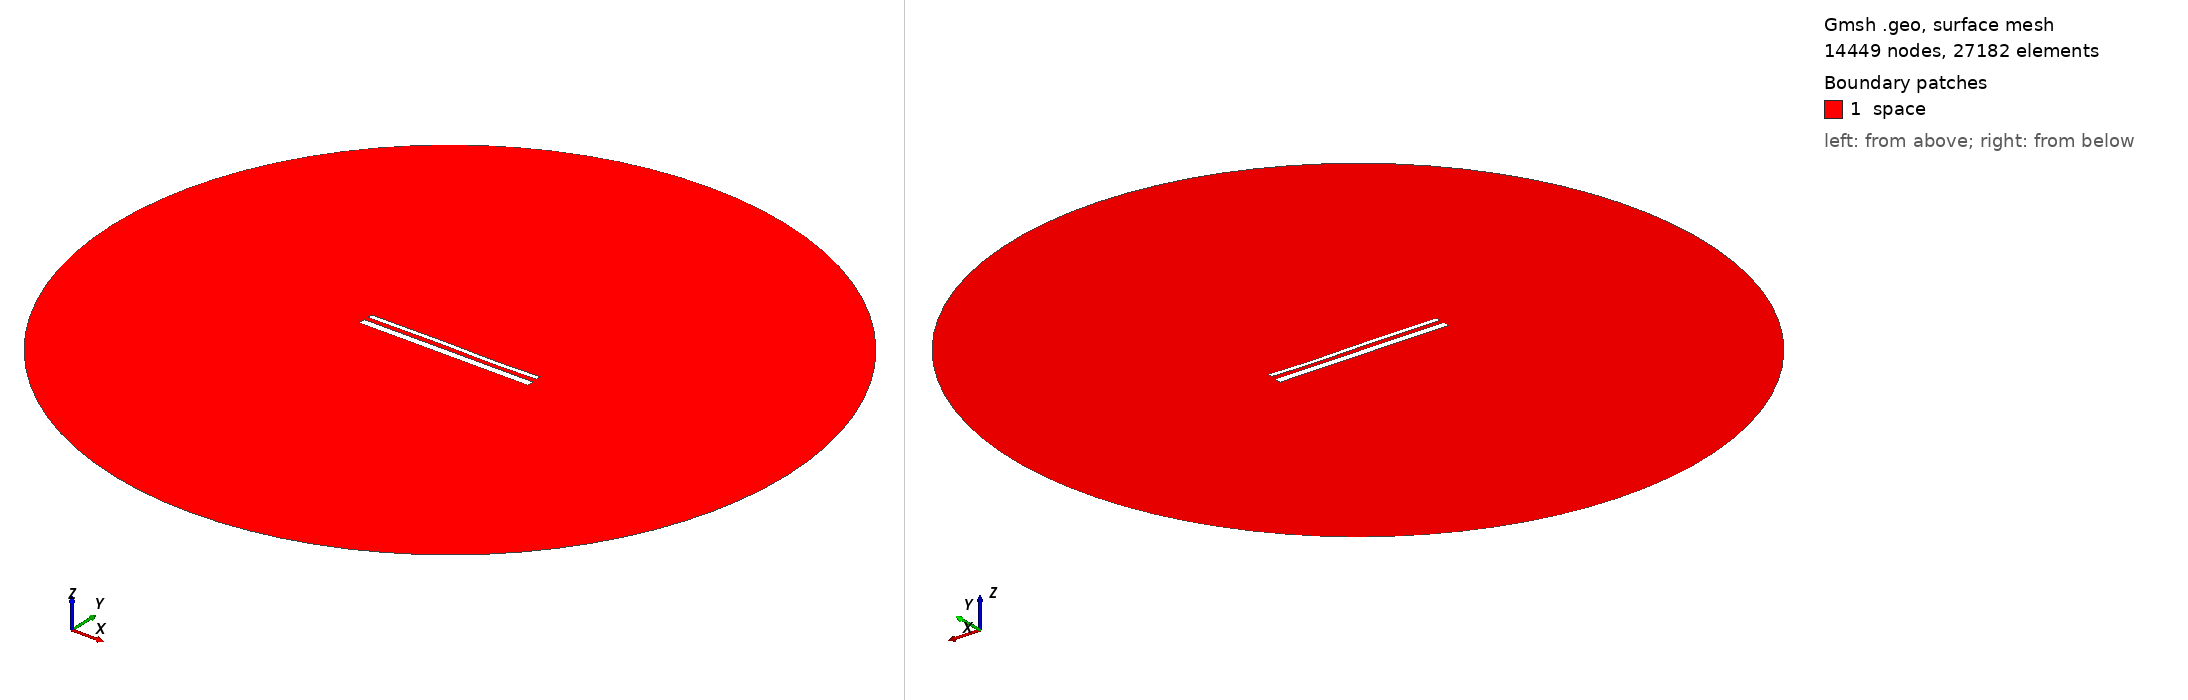

Gmsh geometry script, surface-meshed: 14449 nodes, 27182 surface elements. Boundary patches (legend numbers): 1 space. Left view from above one corner, right view from below the opposite corner. Legend entries are the model's physical surfaces. The drawing asked Gmsh for element sizes between 1% and 20% of the model's largest extent; the script's own settings can give other sizes.

=== 15322.geo (drawn) ===
//---------------------------------------
// Geometry kernel
//---------------------------------------

SetFactory("OpenCASCADE");



//---------------------------------------
// Parameters of the geometry
//---------------------------------------

// Overetch of the upper plate
overetch = 0.5;

// Distance between the plates
distance = 2.5;

// Discretization over the x axis (for the deformation)
nx = 50; 

// Length of the plate
L = 100 - overetch; 

// Number of modes
n = 4; 

// 1st mode coefficient
coeff(1) = 0.0;
beta(1) = 0.596864 * 3.1415926535 / L;

// 2nd mode coefficient
coeff(2) = 0.0;
beta(2) = 1.49418 * 3.1415926535 / L;

// 3rd mode coefficient
coeff(3) = 0.15;
beta(3) = 2.50025 * 3.1415926535 / L;

// 4th mode coefficient
coeff(4) = -0.075;
beta(4) = 3.49999 * 3.1415926535 / L;



//---------------------------------------
// Upper plate (deformed rectangle)
//---------------------------------------

// Coordiantes of the upper plate
xmin = -50;
xmax = 50 - overetch;

// Height of the upper plate
yheight = 4 - 2 * overetch;

// Indexes of the points
UpperID[] = {};
LowerID[] = {};
LeftID[] = {};
RightID[] = {};

// Point index
p = 1;

// Horizontal edges
For i In {1:nx}
    x = xmin + (i-1)*(xmax - xmin)/(nx-1);

    y_bottom = distance / 2 + overetch;
    For j In {1:n}
        C = (Cosh(beta(j)*L) + Cos(beta(j)*L)) / (Sinh(beta(j)*L) + Sin(beta(j)*L));
        y_bottom  = y_bottom + coeff(j) * (Cosh(beta(j)*(x+50)) - Cos(beta(j)*(x+50)) - C * (Sinh(beta(j)*(x+50)) - Sin(beta(j)*(x+50))));
    EndFor

    y_top = y_bottom + yheight;

    Point(p) = {x, y_top, 0, 1.0};
    UpperID[i] = p;
    p = p + 1;

    Point(p) = {x, y_bottom, 0, 1.0};
    LowerID[i] = p;
    p = p + 1;
EndFor

// Create point lists
UpperPts[] = {}; LowerPts[] = {};
For i In {1:nx}
  UpperPts[] += {UpperID[i]};
  LowerPts[] += {LowerID[i]};
EndFor

// Build splines
Spline(1) = {UpperPts[]};
Spline(2) = {LowerPts[]};
Line(3) = {LowerPts[nx-1], UpperPts[nx-1]};
Line(4) = {LowerPts[0], UpperPts[0]};

// Build the plane surface
Curve Loop(1) = {2, 3, -1, -4};
Plane Surface(1) = {1};



//---------------------------------------
// Lower plate (rectangle)
//---------------------------------------

// Vertices
Point(1001) = {-50, -1, 0, 1.0};
Point(1002) = { 50, -1, 0, 1.0};
Point(1003) = { 50,  -5, 0, 1.0};
Point(1004) = {-50,  -5, 0, 1.0};

// Edges
Line(5) = {1001, 1002};
Line(6) = {1002, 1003};
Line(7) = {1003, 1004};
Line(8) = {1004, 1001};

// Plane surface
Line Loop(2) = {5, 6, 7, 8};
Plane Surface(2) = {2}; 



//---------------------------------------
// Outer (fictious) boundary
//---------------------------------------

// Points
Point(1005) = {0, 0, 0};       // Center
Point(1006) = {200, 0, 0};     // Start point
Point(1007) = {0, 200, 0};     // 90 degrees
Point(1008) = {-200, 0, 0};    // 180 degrees
Point(1009) = {0, -200, 0};    // 270 degrees

// Circle arcs (each needs start, center, end)
Circle(9) = {1006, 1005, 1007};
Circle(10) = {1007, 1005, 1008};
Circle(11) = {1008, 1005, 1009};
Circle(12) = {1009, 1005, 1006};

// Plane surface for the entire domain
Curve Loop(3) = {9, 10, 11, 12};
Surface(3) = {3};

// Subtract the plates from the whole domain to obtain the actual domain where we want to solve the equations
BooleanDifference{ Surface{3}; Delete; }{ Surface{1}; Surface{2}; Delete; }




//---------------------------------------
// Transfinite Lines/Curves
//---------------------------------------

// Set the number of points on the boundaries
r = 7;

// Plates
Transfinite Curve {1, 2} = 50*r Using Progression 1;
Transfinite Curve {3, 4} = 2*r Using Progression 1;
Transfinite Line {5, 7} = 50*r Using Progression 1;
Transfinite Line {6, 8} = 2*r Using Progression 1;

// Outer boundary
Transfinite Line {9, 10, 11, 12} = 20 Using Progression 1;



//---------------------------------------
// Physical groups
//---------------------------------------                

// Physical curves (boundaries)
Physical Line("force_segment", 10) = {2};
Physical Line("upper_plate", 11) = {1, 3, 4};
Physical Line("lower_plate", 12) = {5, 6, 7, 8};
Physical Line("boundary", 20) = {9, 10, 11, 12};

// Physical Surfaces
Physical Surface("space", 30) = {3};



//---------------------------------------
// 6. Generate the Mesh
//---------------------------------------

// 2D mesh generation
Mesh 2;
